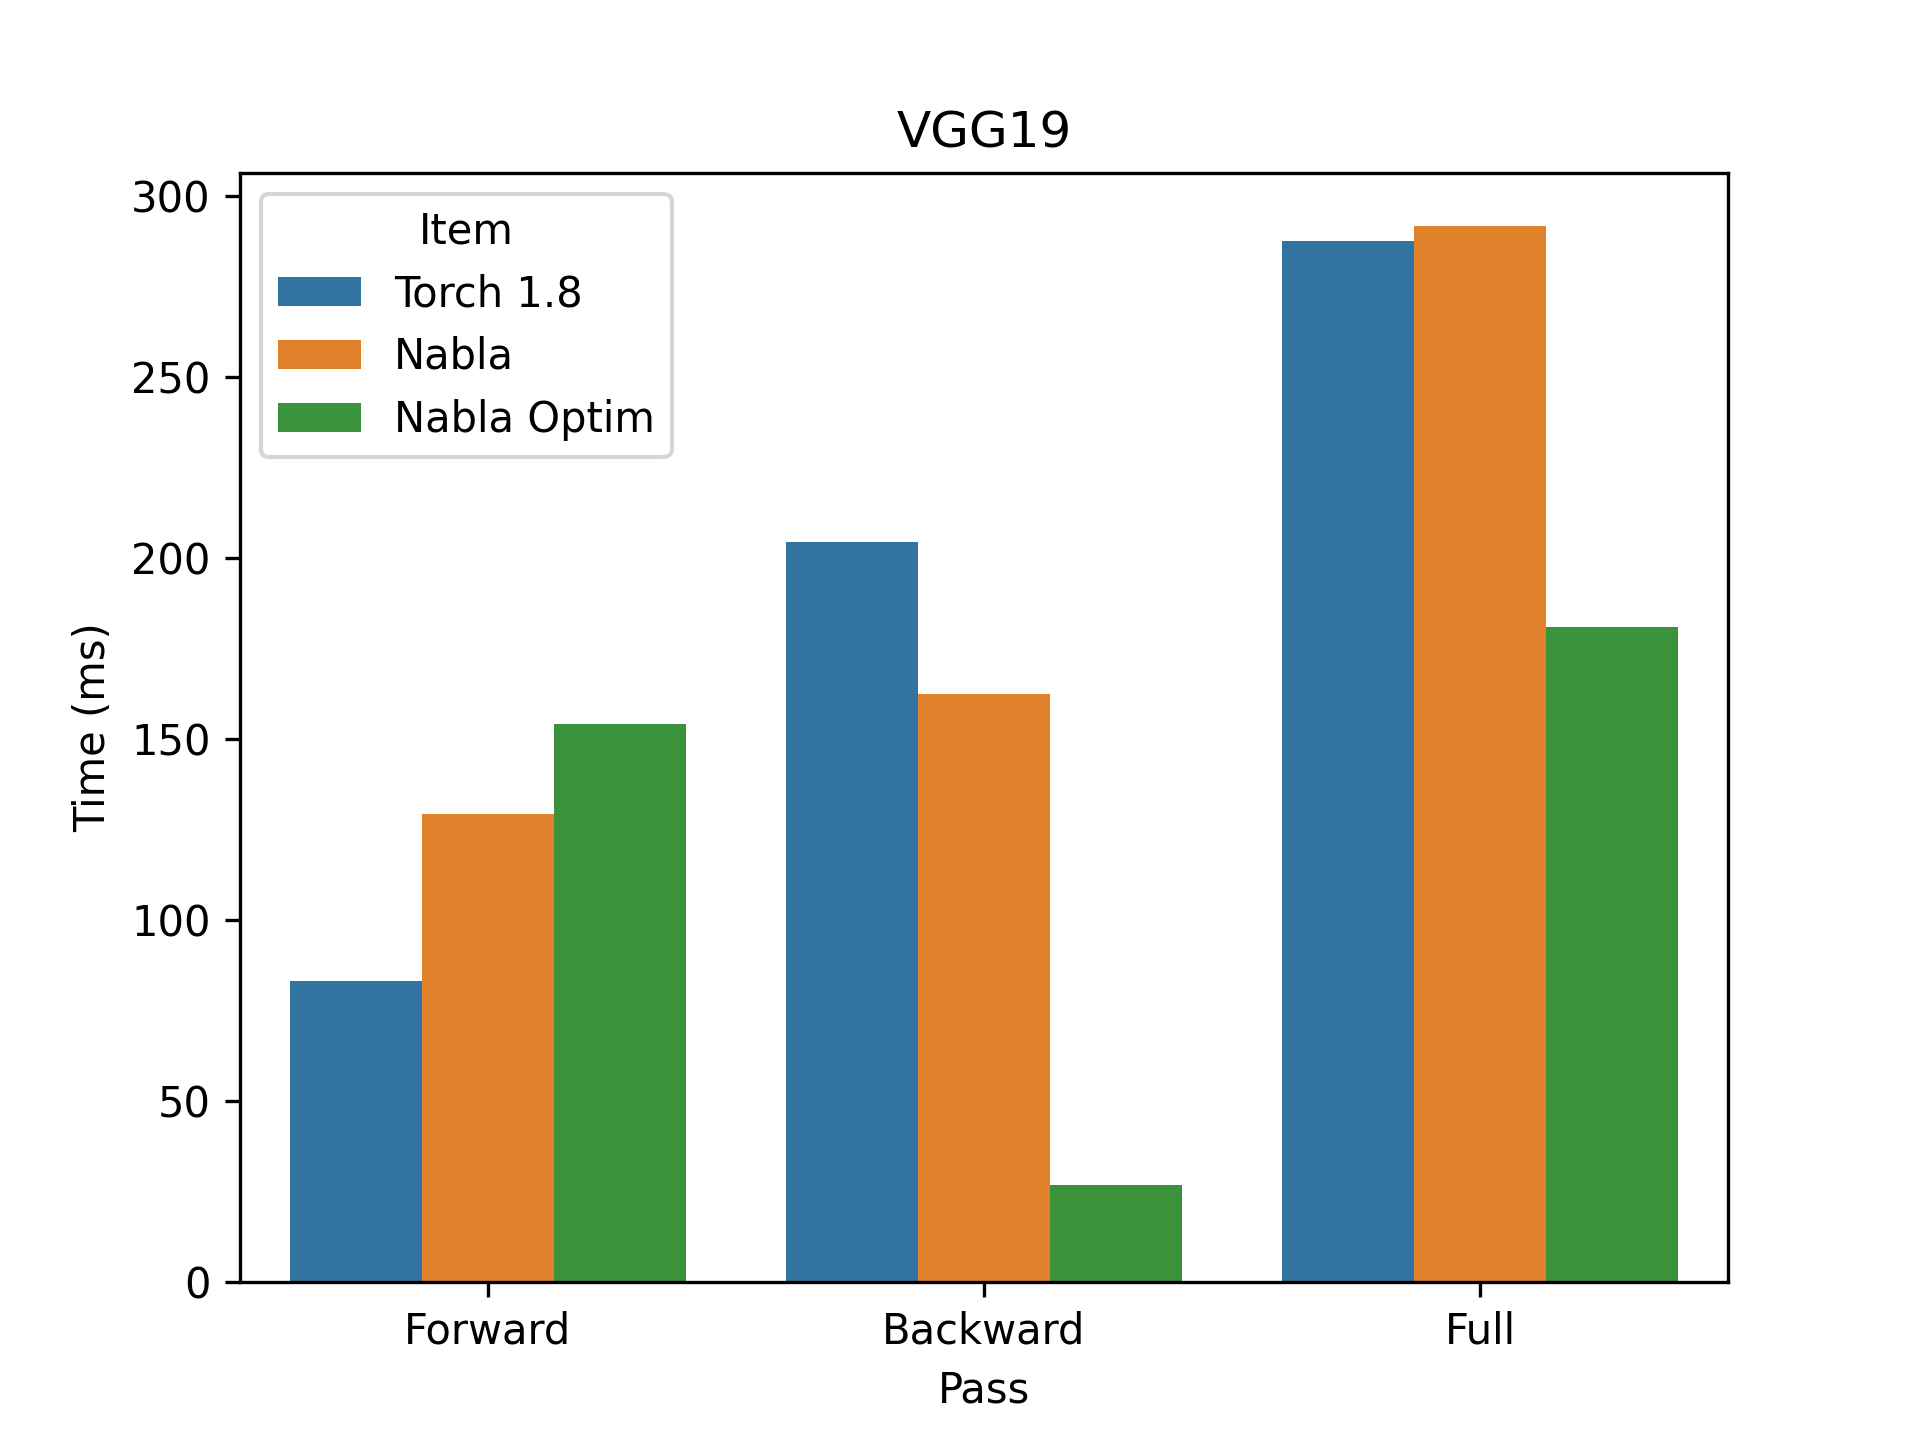

Data behind this chart, as committed beside it:
, time, pass, item
0, 83.2, Forward, Torch 1.8
0, 204.5, Backward, Torch 1.8
0, 287.7, Full, Torch 1.8
0, 129.4, Forward, Nabla
0, 162.6, Backward, Nabla
0, 291.9, Full, Nabla
0, 154.2, Forward, Nabla Optim
0, 26.79, Backward, Nabla Optim
0, 181, Full, Nabla Optim
